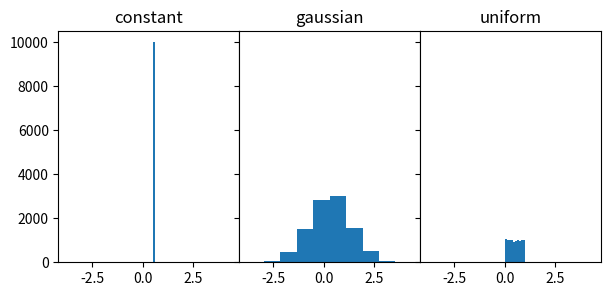

Generate this figure with matplotlib:
import random


class ParametersError(BaseException):
    def __init__(self, distribution, key):
        message = f"""Parameter distribution {type(distribution).__name__} 
                missing parameter {key}"""
        super().__init__(message)


def parameter_calculator(parameter_config):
    try:
        distribution = parameter_config["distribution"]
    except KeyError:
        raise BaseException(f"I need the distribution name")
    try:
        parameters = parameter_config["parameters"]
    except KeyError:
        raise BaseException(f"I need the parameters for {distribution}")
    if distribution == "constant":
        parameter = ConstantParameter(parameters)
        return parameter.value
    elif distribution == "gaussian":
        parameter = GaussianParameter(parameters)
        return parameter.value
    elif distribution == "uniform":
        parameter = UniformParameter(parameters)
        return parameter.value
    else:
        raise NotImplementedError(
            f"Parameter distribution {distribution} not implemented"
        )


class ParameterDistribution:
    def __init__(self):
        pass

    def value(self):
        pass


class ConstantParameter(ParameterDistribution):
    def __init__(self, parameters_dict):
        try:
            self.value0 = parameters_dict["value"]
        except KeyError:
            raise ParametersError(self, "value")

    @property
    def value(self):
        return self.value0


class GaussianParameter(ParameterDistribution):
    def __init__(self, parameters_dict):
        try:
            self.mean = parameters_dict["mean"]
        except KeyError:
            raise ParametersError(self, "mean")
        try:
            self.width_minus = parameters_dict["width_minus"]
        except KeyError:
            # raise ParametersError(self, "width_minus")
            self.width_minus = None
        try:
            self.width_plus = parameters_dict["width_plus"]
        except KeyError:
            # raise ParametersError(self, "width_plus")
            self.width_plus = None
        try:
            self.lower = parameters_dict["lower"]
        except KeyError:
            # raise ParametersError(self, "width_plus")
            self.lower = None
        try:
            self.upper = parameters_dict["upper"]
        except KeyError:
            # raise ParametersError(self, "width_plus")
            self.upper = None

    @property
    def value(self):
        if self.width_minus == None and self.width_plus == None:
            return self.mean
        if self.width_minus == None:
            self.width_minus = self.width_plus
        if self.width_plus == None:
            self.width_plus = self.width_minus
        while True:
            if random.random() < self.width_minus / (
                self.width_plus + self.width_minus
            ):
                value = self.mean - 1.0
                while value < self.mean:
                    value = random.gauss(self.mean, self.width_plus)
            else:
                value = self.mean + 1.0
                while value > self.mean:
                    value = random.gauss(self.mean, self.width_minus)
            if (self.lower == None or value > self.lower) and (
                self.upper == None or value < self.upper
            ):
                break
        return value


class UniformParameter:
    def __init__(self, parameters_dict):
        try:
            self.lower = parameters_dict["lower"]
        except KeyError:
            raise ParametersError(self, "lower")
        try:
            self.upper = parameters_dict["upper"]
        except KeyError:
            raise ParametersError(self, "upper")

    @property
    def value(self):
        return self.lower + random.random() * (self.upper - self.lower)


if __name__ == "__main__":
    import matplotlib.pyplot as plt

    params_dict1 = {"lower": 0, "upper": 1}
    parameters_dict = {"value": 0.5, "mean": 0.3, "width_mins": 1, "width_plus": 1}

    constant = ConstantParameter(parameters_dict)
    gaussian = GaussianParameter(parameters_dict)
    uniform = UniformParameter(params_dict1)
    n = 10000
    constant_values = []
    gaussian_values = []
    uniform_values = []
    for i in range(n):
        constant_values.append(constant.value)
        gaussian_values.append(gaussian.value)
        uniform_values.append(uniform.value)
    fig, ax = plt.subplots(1, 3, figsize=(7, 3), sharex=True, sharey=True)
    ax[0].hist(constant_values)
    ax[0].set_title("constant")
    ax[1].hist(gaussian_values)
    ax[1].set_title("gaussian")
    ax[2].hist(uniform_values)
    ax[2].set_title("uniform")
    plt.subplots_adjust(wspace=0, hspace=0)
    plt.show()
